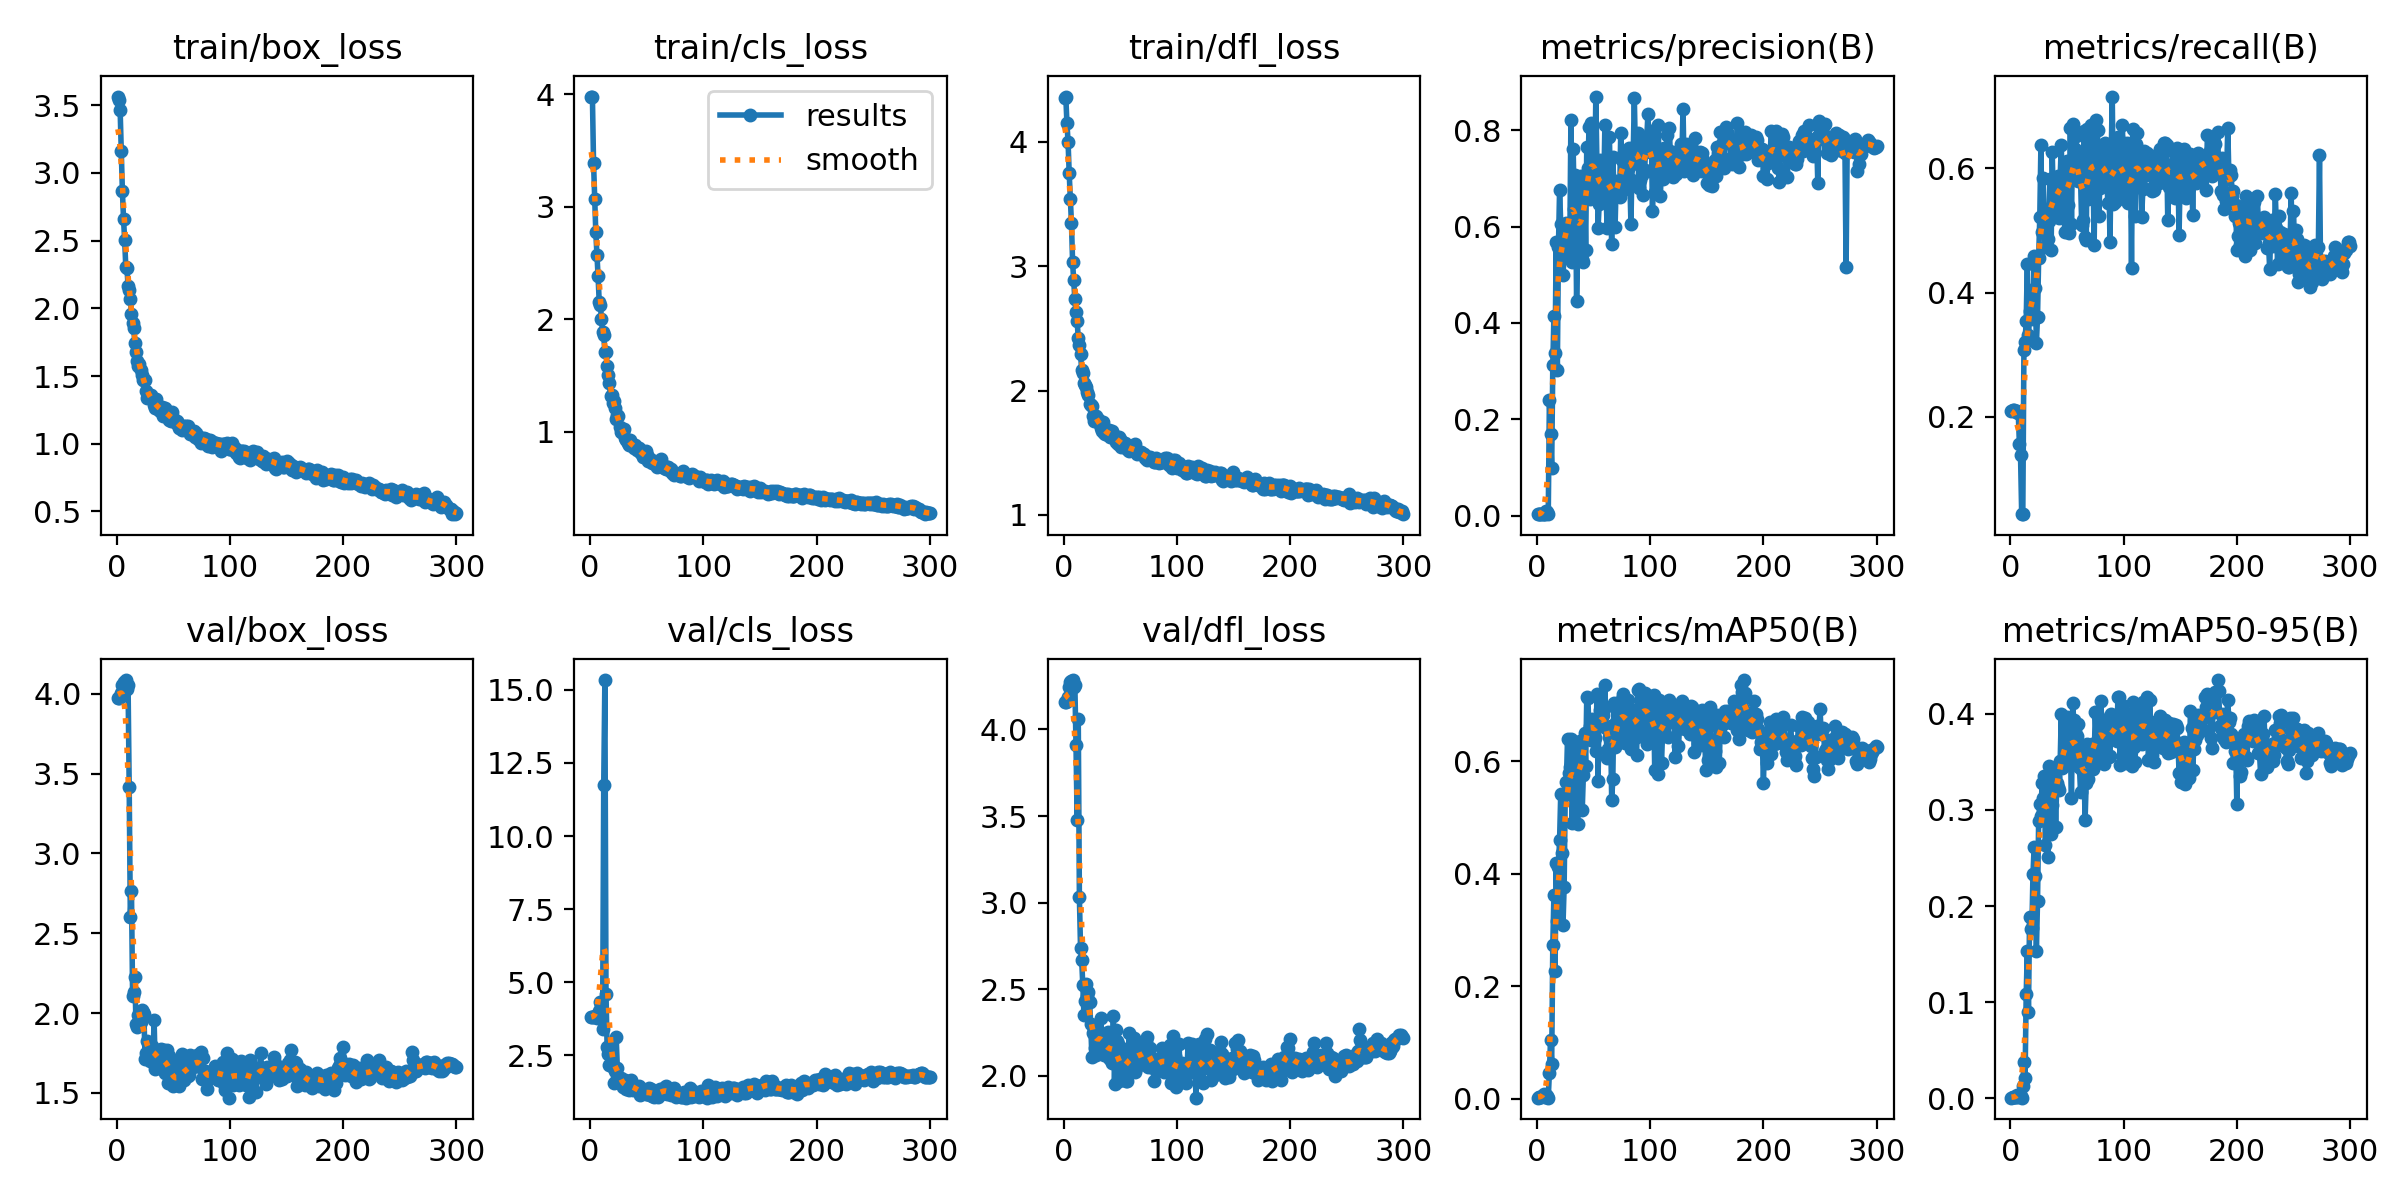

The file beside this chart, header and first rows:
epoch, train/box_loss, train/cls_loss, train/dfl_loss, metrics/precision(B), metrics/recall(B), metrics/mAP50(B), metrics/mAP50-95(B), val/box_loss, val/cls_loss, val/dfl_loss, lr/pg0, lr/pg1, lr/pg2
1, 3.564, 3.975, 4.351, 0.00305, 0.2099, 0.00199, 0.00087, 3.976, 3.799, 4.158, 4.998e-05, 4.998e-05, 4.998e-05
2, 3.541, 3.978, 4.365, 0.00313, 0.2118, 0.00278, 0.00121, 3.976, 3.805, 4.159, 0.0001068, 0.0001068, 0.0001068
3, 3.463, 3.392, 4.149, 0.00306, 0.2118, 0.00279, 0.0012, 3.98, 3.811, 4.164, 0.0001631, 0.0001631, 0.0001631
4, 3.163, 3.069, 4.001, 0.00304, 0.2099, 0.00268, 0.00117, 4.002, 3.833, 4.19, 0.0002191, 0.0002191, 0.0002191
5, 2.864, 2.77, 3.746, 0.00302, 0.2079, 0.00389, 0.00161, 4.054, 3.86, 4.243, 0.0002748, 0.0002748, 0.0002748
6, 2.659, 2.572, 3.543, 0.00306, 0.2099, 0.00753, 0.00327, 4.073, 3.796, 4.277, 0.00033, 0.00033, 0.00033
7, 2.502, 2.382, 3.344, 0.00316, 0.206, 0.00289, 0.00123, 4.07, 3.822, 4.282, 0.0003849, 0.0003849, 0.0003849
8, 2.305, 2.155, 3.03, 0.00903, 0.1567, 0.00571, 0.00241, 4.086, 4.011, 4.285, 0.0004394, 0.0004394, 0.0004394
9, 2.295, 2.129, 2.887, 0.00839, 0.1383, 0.00536, 0.00224, 4.028, 4.31, 4.245, 0.0004936, 0.0004936, 0.0004936
10, 2.168, 2.001, 2.732, 0.00314, 0.04449, 0.00173, 0.00079, 4.054, 4.181, 4.255, 0.0005473, 0.0005473, 0.0005473
11, 2.139, 1.885, 2.634, 0.2407, 0.04352, 0.0464, 0.01321, 3.414, 3.415, 3.911, 0.0006007, 0.0006007, 0.0006007
12, 2.069, 1.855, 2.555, 0.1685, 0.3075, 0.1051, 0.03742, 2.602, 11.73, 3.479, 0.0006537, 0.0006537, 0.0006537
13, 1.96, 1.709, 2.424, 0.09921, 0.3211, 0.06171, 0.02087, 2.767, 15.33, 4.062, 0.0006857, 0.0006857, 0.0006857
14, 1.89, 1.706, 2.365, 0.312, 0.3549, 0.2723, 0.1082, 2.108, 4.598, 3.03, 0.0006857, 0.0006857, 0.0006857
15, 1.855, 1.581, 2.292, 0.4152, 0.4468, 0.3626, 0.1538, 2.131, 2.777, 2.738, 0.0006834, 0.0006834, 0.0006834
16, 1.744, 1.505, 2.166, 0.3383, 0.3317, 0.2268, 0.09011, 2.224, 2.549, 2.671, 0.000681, 0.000681, 0.000681
17, 1.68, 1.436, 2.144, 0.5683, 0.3704, 0.4198, 0.1889, 1.93, 2.164, 2.523, 0.0006787, 0.0006787, 0.0006787
18, 1.614, 1.313, 2.057, 0.3018, 0.3968, 0.3151, 0.1765, 1.912, 2.761, 2.353, 0.0006763, 0.0006763, 0.0006763
19, 1.573, 1.328, 2.048, 0.5587, 0.3833, 0.4126, 0.1767, 1.987, 2.198, 2.429, 0.0006739, 0.0006739, 0.0006739
20, 1.589, 1.251, 2.026, 0.6771, 0.3578, 0.4599, 0.2338, 1.983, 2.116, 2.531, 0.0006716, 0.0006716, 0.0006716
21, 1.548, 1.272, 1.987, 0.6056, 0.4584, 0.5409, 0.261, 1.945, 1.573, 2.461, 0.0006692, 0.0006692, 0.0006692
22, 1.511, 1.208, 1.965, 0.5655, 0.4072, 0.4376, 0.2315, 2.017, 1.965, 2.483, 0.0006669, 0.0006669, 0.0006669
23, 1.474, 1.113, 1.888, 0.499, 0.3191, 0.3083, 0.1529, 2.004, 3.139, 2.424, 0.0006645, 0.0006645, 0.0006645
24, 1.474, 1.146, 1.881, 0.542, 0.3607, 0.3756, 0.205, 1.993, 2.079, 2.301, 0.0006622, 0.0006622, 0.0006622
25, 1.469, 1.142, 1.878, 0.5805, 0.4555, 0.5404, 0.2885, 1.711, 1.604, 2.109, 0.0006598, 0.0006598, 0.0006598
26, 1.386, 1.042, 1.791, 0.6081, 0.5222, 0.5628, 0.3063, 1.747, 1.549, 2.25, 0.0006574, 0.0006574, 0.0006574
27, 1.338, 0.9922, 1.758, 0.6001, 0.6373, 0.6398, 0.2935, 1.825, 1.728, 2.271, 0.0006551, 0.0006551, 0.0006551
28, 1.343, 1.001, 1.78, 0.5887, 0.4971, 0.5791, 0.328, 1.723, 1.552, 2.161, 0.0006527, 0.0006527, 0.0006527
29, 1.353, 1.009, 1.793, 0.5569, 0.5851, 0.5894, 0.3123, 1.703, 1.421, 2.121, 0.0006504, 0.0006504, 0.0006504
30, 1.358, 1.019, 1.771, 0.8216, 0.5019, 0.6397, 0.335, 1.735, 1.459, 2.232, 0.000648, 0.000648, 0.000648
31, 1.341, 0.9461, 1.742, 0.5269, 0.4739, 0.4898, 0.2632, 1.794, 1.65, 2.2, 0.0006457, 0.0006457, 0.0006457
32, 1.32, 0.9295, 1.728, 0.7603, 0.5329, 0.6106, 0.3319, 1.723, 1.356, 2.24, 0.0006433, 0.0006433, 0.0006433
33, 1.284, 0.9014, 1.698, 0.6361, 0.4869, 0.553, 0.2515, 1.956, 1.476, 2.334, 0.000641, 0.000641, 0.000641
34, 1.268, 0.8832, 1.673, 0.7079, 0.5157, 0.6245, 0.3453, 1.648, 1.319, 2.169, 0.0006386, 0.0006386, 0.0006386
35, 1.333, 0.9293, 1.75, 0.4447, 0.5822, 0.5367, 0.3031, 1.71, 1.547, 2.222, 0.0006362, 0.0006362, 0.0006362
36, 1.266, 0.8823, 1.662, 0.556, 0.4681, 0.488, 0.2753, 1.707, 1.663, 2.12, 0.0006339, 0.0006339, 0.0006339
37, 1.251, 0.8893, 1.653, 0.5824, 0.6259, 0.6276, 0.3054, 1.706, 1.435, 2.192, 0.0006315, 0.0006315, 0.0006315
38, 1.245, 0.879, 1.651, 0.6735, 0.5416, 0.6364, 0.3422, 1.656, 1.326, 2.127, 0.0006292, 0.0006292, 0.0006292
39, 1.252, 0.8519, 1.639, 0.7053, 0.5484, 0.631, 0.3339, 1.774, 1.382, 2.255, 0.0006268, 0.0006268, 0.0006268
40, 1.271, 0.8808, 1.684, 0.5322, 0.531, 0.5133, 0.282, 1.728, 1.397, 2.101, 0.0006245, 0.0006245, 0.0006245
41, 1.204, 0.8389, 1.623, 0.5259, 0.5513, 0.5757, 0.3279, 1.676, 1.326, 2.098, 0.0006221, 0.0006221, 0.0006221
42, 1.257, 0.8546, 1.665, 0.6876, 0.587, 0.6499, 0.3241, 1.767, 1.33, 2.198, 0.0006197, 0.0006197, 0.0006197
43, 1.261, 0.8565, 1.677, 0.5513, 0.5203, 0.5918, 0.3208, 1.624, 1.443, 2.073, 0.0006174, 0.0006174, 0.0006174
44, 1.241, 0.8188, 1.628, 0.765, 0.5861, 0.7143, 0.3507, 1.77, 1.148, 2.344, 0.000615, 0.000615, 0.000615
45, 1.219, 0.8056, 1.633, 0.7214, 0.6383, 0.7128, 0.3997, 1.563, 1.188, 1.952, 0.0006127, 0.0006127, 0.0006127
46, 1.173, 0.8065, 1.585, 0.8071, 0.5396, 0.6496, 0.3432, 1.732, 1.293, 2.267, 0.0006103, 0.0006103, 0.0006103
47, 1.209, 0.7767, 1.61, 0.6577, 0.591, 0.6624, 0.3469, 1.676, 1.207, 2.2, 0.000608, 0.000608, 0.000608
48, 1.166, 0.783, 1.57, 0.8161, 0.4971, 0.638, 0.3468, 1.667, 1.294, 2.186, 0.0006056, 0.0006056, 0.0006056
49, 1.233, 0.8246, 1.622, 0.7166, 0.5745, 0.675, 0.3912, 1.556, 1.169, 1.968, 0.0006033, 0.0006033, 0.0006033
50, 1.193, 0.792, 1.609, 0.6605, 0.6112, 0.6735, 0.3966, 1.543, 1.171, 1.982, 0.0006009, 0.0006009, 0.0006009
51, 1.173, 0.7424, 1.542, 0.6944, 0.5406, 0.641, 0.3602, 1.557, 1.252, 2.022, 0.0005985, 0.0005985, 0.0005985
52, 1.153, 0.7681, 1.572, 0.8702, 0.4961, 0.6186, 0.3658, 1.563, 1.386, 2.051, 0.0005962, 0.0005962, 0.0005962
53, 1.168, 0.7507, 1.551, 0.7256, 0.6644, 0.7201, 0.3624, 1.685, 1.159, 2.157, 0.0005938, 0.0005938, 0.0005938
54, 1.156, 0.7513, 1.575, 0.5983, 0.5106, 0.5655, 0.3122, 1.577, 1.37, 2.06, 0.0005915, 0.0005915, 0.0005915
55, 1.115, 0.7181, 1.539, 0.6481, 0.6712, 0.718, 0.4109, 1.545, 1.107, 1.971, 0.0005891, 0.0005891, 0.0005891
56, 1.123, 0.735, 1.565, 0.7383, 0.5899, 0.6914, 0.3936, 1.565, 1.073, 1.972, 0.0005868, 0.0005868, 0.0005868
57, 1.132, 0.7096, 1.521, 0.6746, 0.6315, 0.6652, 0.3822, 1.628, 1.186, 2.111, 0.0005844, 0.0005844, 0.0005844
58, 1.1, 0.73, 1.512, 0.653, 0.6515, 0.6819, 0.3474, 1.742, 1.244, 2.245, 0.000582, 0.000582, 0.000582
59, 1.134, 0.6846, 1.557, 0.6759, 0.617, 0.692, 0.3768, 1.58, 1.143, 2.114, 0.0005797, 0.0005797, 0.0005797
60, 1.111, 0.6953, 1.523, 0.8117, 0.5793, 0.7351, 0.3898, 1.621, 1.072, 2.026, 0.0005773, 0.0005773, 0.0005773
... 240 more rows
